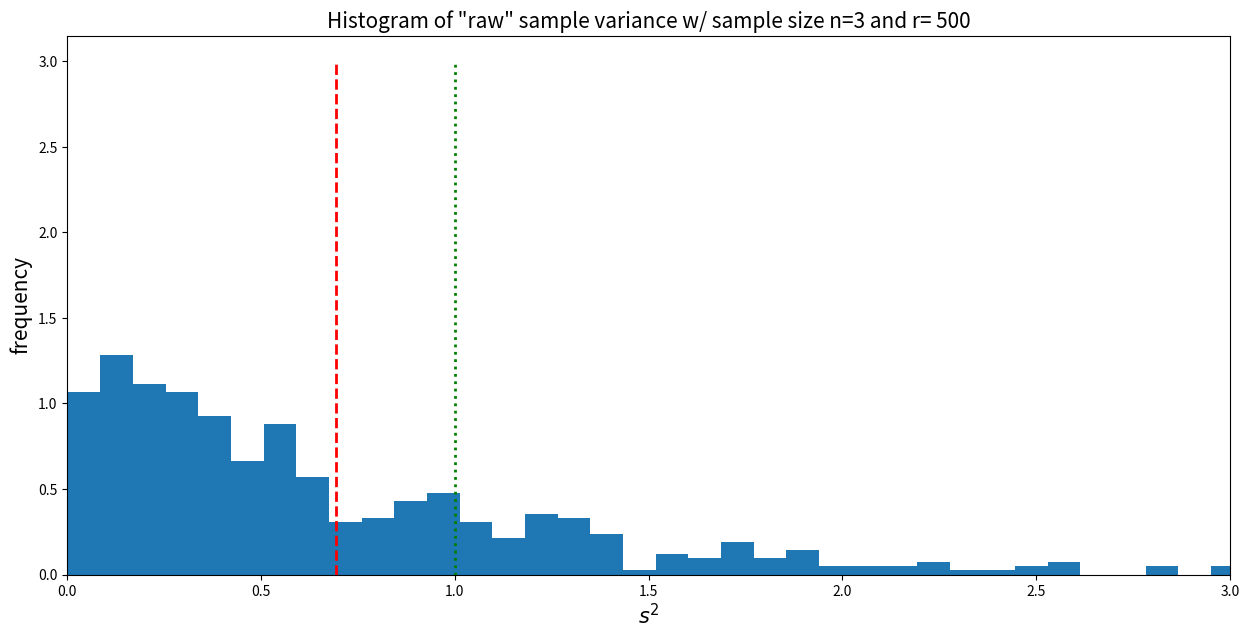

Python code for this plot:
#!/usr/bin/env python3
# -*- coding: utf-8 -*-


import statistics as stat
import matplotlib.pyplot as plt 
import numpy as np 
import math

from scipy.stats import norm, uniform
from math import exp, e, log


def sample_mean(n, r):
    """compute same mean for $\overline{X} = \frac{X_1 + \cdots + X_n}{n}$
    which converges to the distribution mean $\mu$

    Args:
        n (int): sample size
        r (int): number of experiments
    """
    plt.figure(figsize=(15, 7))
    plt.xlim([1, n])
    plt.ylim([-1, 1])
    plt.grid()

    x = range(1, n+1)
    z = 1.0/np.sqrt(x)
    plt.plot(x, z, 'k--')
    plt.plot(x, np.negative(z), 'k--')

    for i in range(r):
        y = np.random.normal(0, 1, n)
        m = np.divide(np.cumsum(y), x)
        plt.plot(x, m, alpha=0.5)

    plt.show()

    return None


def normal_mean(n):
    """computeand plot the sample mean for Normal distribution

    Args:
        n (int): sample size
    """
    plt.figure(figsize=(14, 7))
    plt.title('Histogram of sample means w/ sample size n={:d}'.format(n), fontsize=15)
    plt.xlabel('$\overline{X}$', fontsize=15)
    plt.ylabel('frequency', fontsize=15)
    plt.grid()

    s = 100000

    x = np.linspace(-4, 4, 1000)
    y = [uniform.pdf(i, 0, 1) for i in x]
    plt.plot(x, y)

    X = np.random.uniform(0, 1, [n, s])
    M = np.sum(X, axis=0)/n
    plt.hist(M, bins=40, density=1)

    plt.show()

    return None

def normal_variance(n, df):
    """compute and plot normal variance

    Args:
        n (int): sample size
        df (int): 0 - raw variance; 1 - unbiased variance
    """
    plt.figure(figsize=(15, 7))
    plt.xlim([0, 3])

    s = 500
    X = np.random.normal(0, 1, [n, s])
    V = np.var(X, axis=0, ddof=df)
    v = np.mean(V)

    plt.plot([v, v], [0, 3], 'r--', linewidth=2.0)
    plt.hist(V, bins=60, density=1)

    plt.plot([1, 1], [0, 3], 'g:', linewidth=2.0)
    plt.ylabel('frequency', fontsize=15)

    return None

def raw_variance(n):
    """plot raw variance

    Args:
        n (int): sample size
    """
    normal_variance(n, 0)
    plt.title('Histogram of "raw" sample variance w/ sample size n={:d} and r= 500'\
        .format(n), fontsize=15)
    plt.xlabel('$s^2$', fontsize=15)

    plt.show()

    # plt.savefig('../img/t11-02c.png')

    return None


def main():

    # implement sample mean
    # sample size: n = (10, 1000), experiments: r = (1, 10)
    n, r = 500, 100
    # sample_mean(n, r)

    # distribution of the sample mean
    # sample size: n = (3, 30)
    n = 30
    # normal_mean(n)

    # raw variance estimator
    # sample size: n = (2, 20),  degree of freedom df = 0
    n = 3
    raw_variance(n)

    return None


if __name__ == "__main__":

    print("\nStarting the Lecture Python code for Topic 11 .......")

    main()

    print("\nEnd of the Lecture Python code for Topic 11 .......\n")

